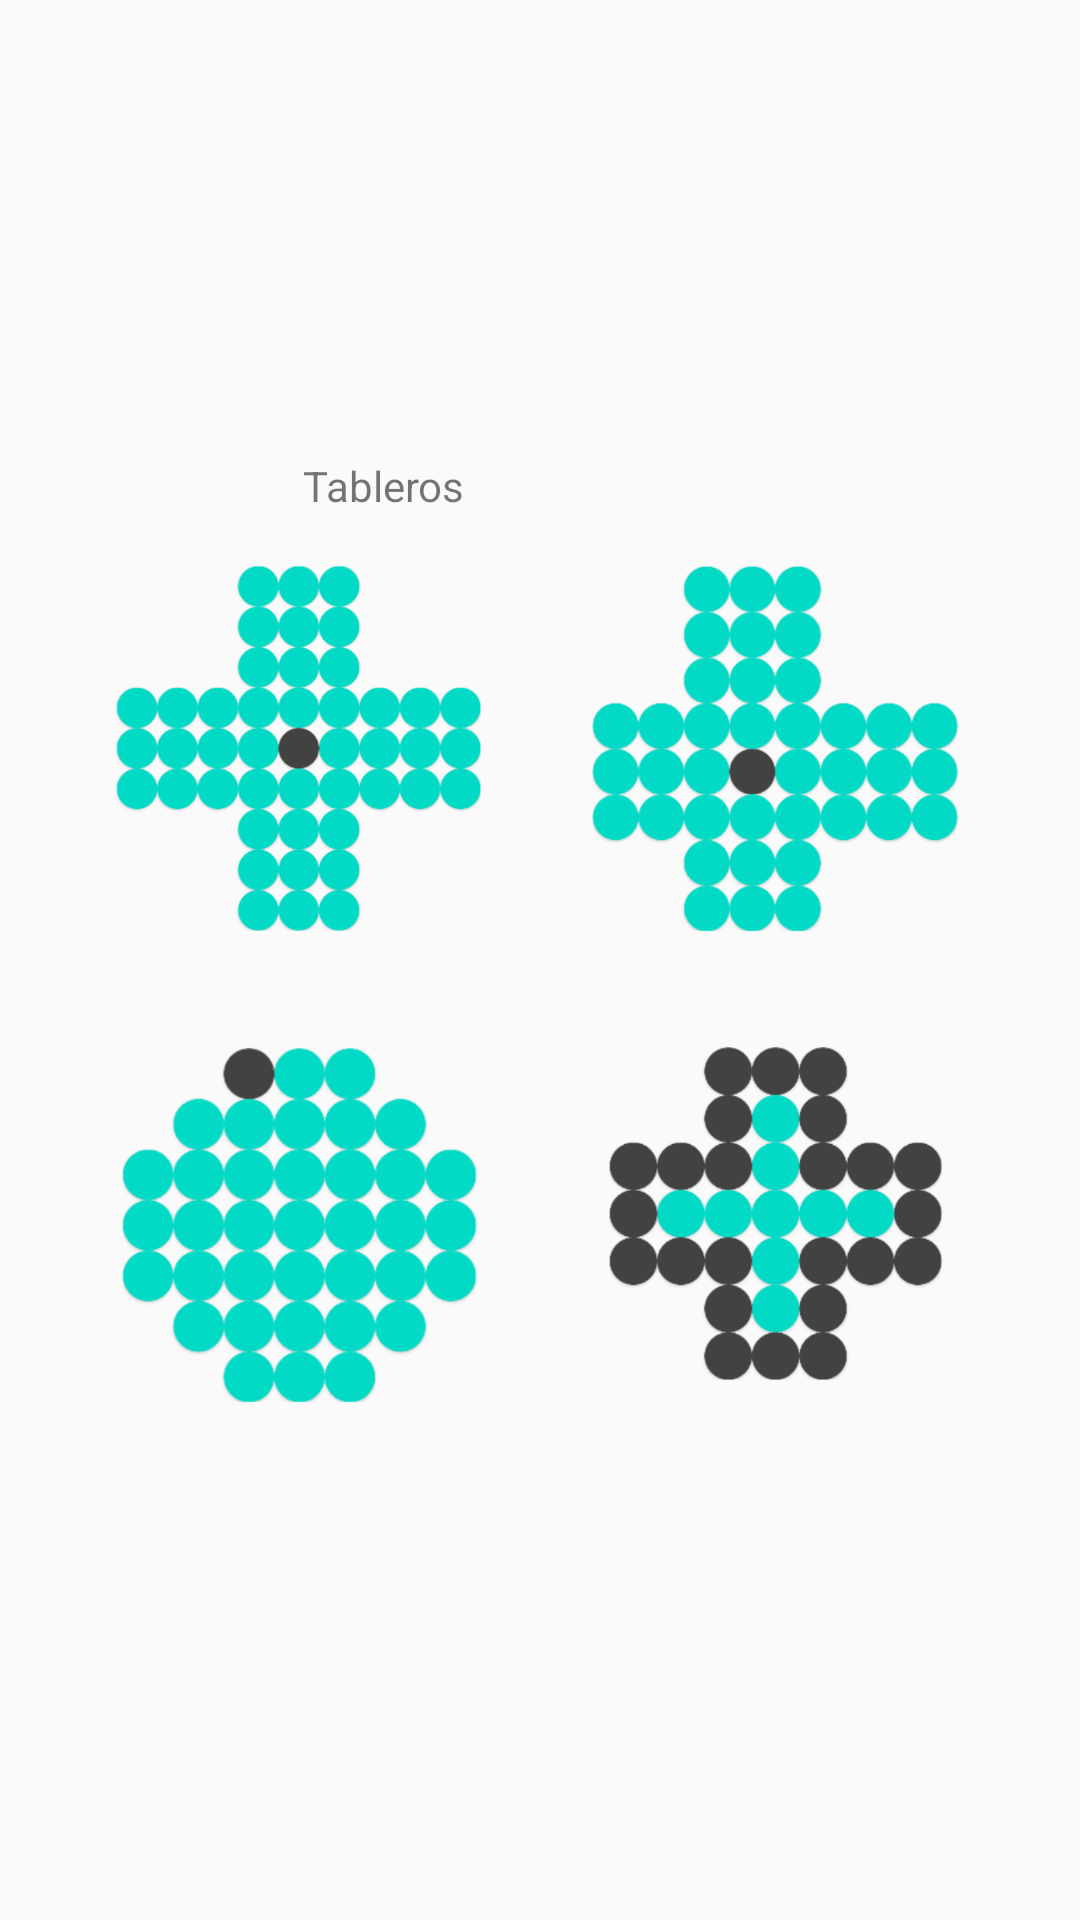

Reconstruct the res/layout file that produces this screen, plus the resources it refers to.
<!-- AndroidManifest.xml: application theme Theme.AppCompat.Light.NoActionBar -->
<!-- res/layout/activity_mainmenupeg.xml -->
<?xml version="1.0" encoding="utf-8"?>
<RelativeLayout xmlns:android="http://schemas.android.com/apk/res/android"
    xmlns:app="http://schemas.android.com/apk/res-auto"
    xmlns:tools="http://schemas.android.com/tools"
    android:layout_width="match_parent"
    android:layout_height="match_parent">

    <TableLayout
        android:layout_width="match_parent"
        android:layout_height="match_parent"
        android:gravity="center">

        <TableRow
            android:layout_width="match_parent"
            android:layout_height="match_parent"
            android:gravity="center">

            <TextView
                android:id="@+id/textView"
                android:layout_width="wrap_content"
                android:layout_height="wrap_content"
                android:layout_marginTop="0dp"
                android:text="Tableros"
                android:textAlignment="center"
                tools:layout_centerHorizontal="false" />
        </TableRow>

        <TableRow
            android:layout_width="match_parent"
            android:layout_height="match_parent"
            android:gravity="center">

            <ImageView
                android:id="@+id/layout1"
                android:layout_width="128dp"
                android:layout_height="128dp"
                android:layout_margin="15dp"
                android:visibility="visible"
                app:srcCompat="@drawable/layout1" />

            <ImageView
                android:id="@+id/layout2"
                android:layout_width="128dp"
                android:layout_height="128dp"
                android:layout_margin="15dp"
                android:visibility="visible"
                app:srcCompat="@drawable/layout2" />

        </TableRow>

        <TableRow
            android:layout_width="match_parent"
            android:layout_height="match_parent"
            android:gravity="center">

            <ImageView
                android:id="@+id/layout3"
                android:layout_width="128dp"
                android:layout_height="128dp"
                android:layout_margin="15dp"
                android:visibility="visible"
                app:srcCompat="@drawable/layout3" />

            <ImageView
                android:id="@+id/layout4"
                android:layout_width="128dp"
                android:layout_height="128dp"
                android:layout_margin="15dp"
                android:visibility="visible"
                app:srcCompat="@drawable/layout4" />

        </TableRow>

    </TableLayout>

</RelativeLayout>
<!-- resources referenced by this layout -->
<resources>
  <!-- drawable layout1: png bitmap (drawable, 89425 bytes) -->
  <!-- drawable layout2: png bitmap (drawable, 71874 bytes) -->
  <!-- drawable layout3: png bitmap (drawable, 71648 bytes) -->
  <!-- drawable layout4: png bitmap (drawable, 58595 bytes) -->
</resources>
